Run: headless pygame with SDL's dummy video driver; simulated clock (each Clock.tick advances the game by its frame time, no real sleeping); random seed 0; keys injected as events and as key.get_pressed() state; mouse plan: one left click at the window centre at the start of phase 2, then a move to the lower-right quarter at the start of phase 3.
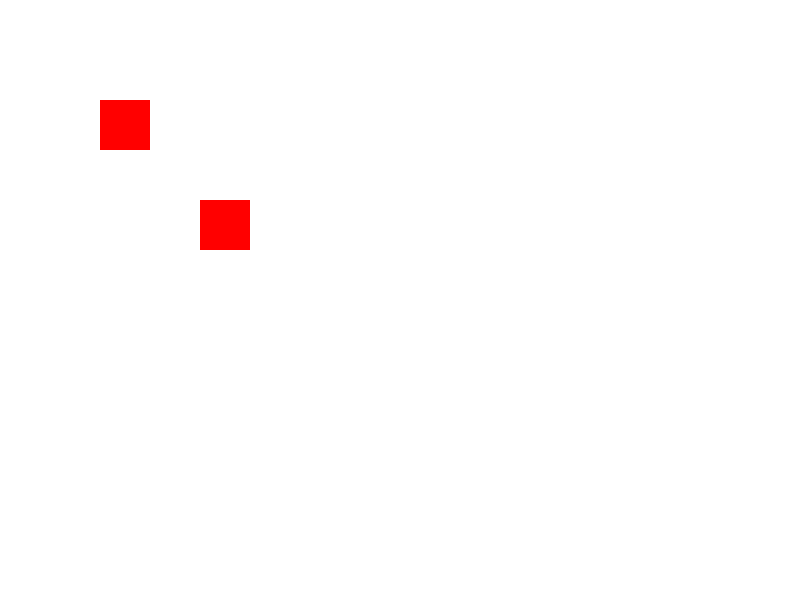
Frame 1 of 4 · flips 1–60 · no input
Frame 2 of 4 · flips 61–180 · clicked the window centre · tapped SPACE, RETURN · held RIGHT (→), D · screen unchanged from frame 1, image omitted
Frame 3 of 4 · flips 181–300 · moved the mouse to the lower-right quarter · held DOWN (↓), S · screen unchanged from frame 2, image omitted
Frame 4 of 4 · flips 301–420 · held LEFT (←), A, UP (↑), W · screen unchanged from frame 3, image omitted

The pygame program that drew these frames:

import pygame

pygame.init()
screen = pygame.display.set_mode((800, 600))
clock = pygame.time.Clock()

# Initial Rectangle
rect1 = pygame.Rect(100, 100, 50, 50)
rect2 = pygame.Rect(200, 200, 50, 50)
rect1_color = (255, 0, 0)
rect2_color = (0, 0, 255)

selected_rect = None  # rect was clicked or dragged
clicked_rect = None  # rect was clicked, not dragged
dragging = False
click_threshold = 10
start_pos = None

while True:
    for event in pygame.event.get():
        if event.type == pygame.QUIT:
            pygame.quit()
            exit()

        if event.type == pygame.MOUSEBUTTONDOWN:
            start_pos = event.pos  # Store initial mouse position
            if selected_rect:
                if selected_rect.collidepoint(event.pos):
                    print("clicked on selected rect")
                else:
                    pass
            # handle what was clicked on
            if rect1.collidepoint(event.pos):
                print("selected rect1")
                selected_rect = rect1
            if rect2.collidepoint(event.pos):
                print("selected rect2")
                selected_rect = rect2
            dragging = False  # Reset dragging flag

        if event.type == pygame.MOUSEMOTION:
            if start_pos and selected_rect:
                # Calculate distance from start position
                dx, dy = event.pos[0] - start_pos[0], event.pos[1] - start_pos[1]
                if (dx**2 + dy**2) > click_threshold**2:  # Pythagorean distance
                    dragging = True  # Start dragging if threshold exceeded, offset included
                    selected_rect.topleft = (event.pos[0] - selected_rect.width // 2, event.pos[1] - selected_rect.height // 2)

        if event.type == pygame.MOUSEBUTTONUP:
            if not dragging:
                # If no drag occurred, treat as click
                if selected_rect:
                    if selected_rect.collidepoint(event.pos):
                        print("clicked on a rect")
                        clicked_rect = selected_rect
                    else:
                        print("unselected rect")
                        selected_rect = None
                        clicked_rect = None
                else:
                    print("clicked board")
            else:
                print("ended drag")
            dragging = False  # Reset dragging
            start_pos = None  # Clear start_pos to prevent unintended behavior


    # Drawing
    screen.fill((255, 255, 255))  # Clear screen
    if rect1 == clicked_rect:
        rect1_color = (0, 255, 0)
    else:
        rect1_color = (255, 0, 0)
    if rect2 == clicked_rect:
        rect2_color = (0, 255, 0)
    else:
        rect2_color = (255, 0, 0)

    pygame.draw.rect(screen, rect1_color, rect1)  # Draw rectangle
    pygame.draw.rect(screen, rect2_color, rect2)  # Draw rectangle
    pygame.display.flip()  # Update display
    clock.tick(60)  # Cap frame rate
